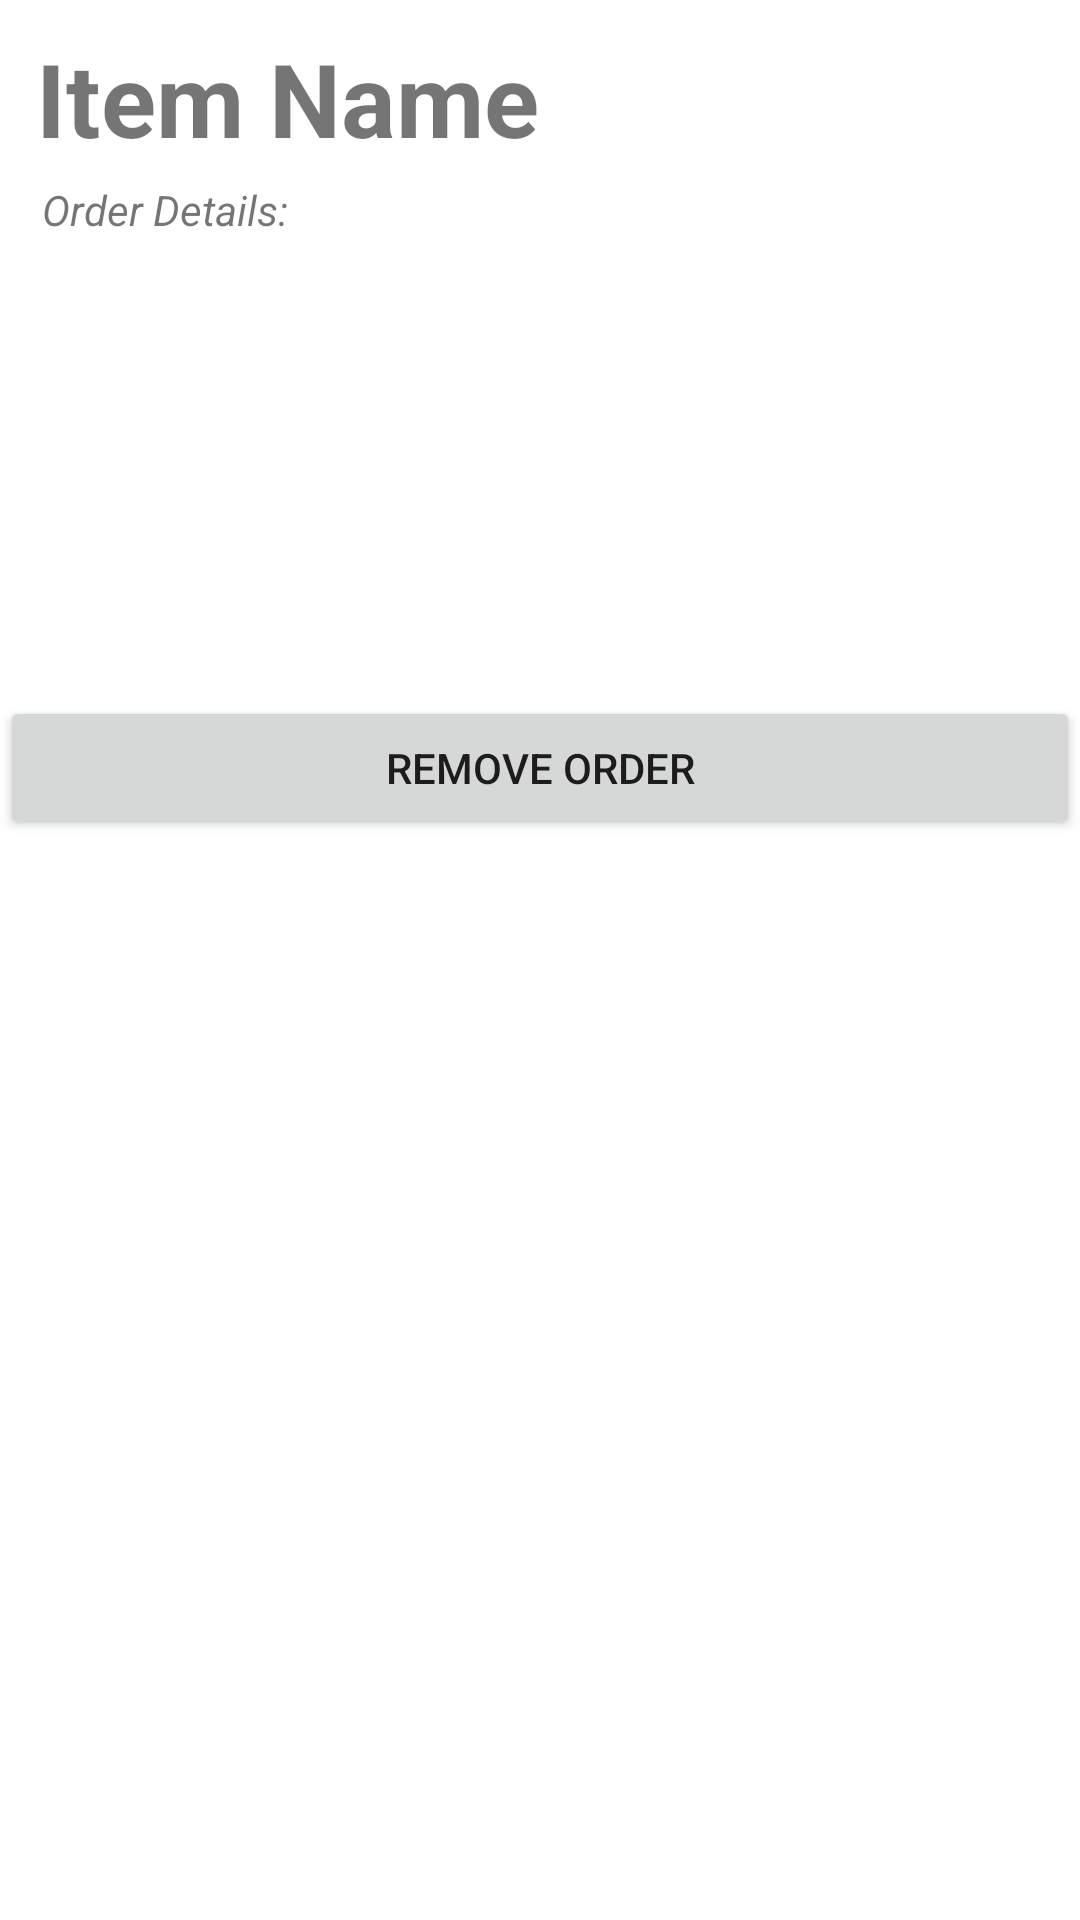

Layout XML and referenced resources for this Android screen:
<!-- AndroidManifest.xml: application theme Theme.RuCafeApp -->
<!-- res/layout/listview_item.xml -->
<?xml version="1.0" encoding="utf-8"?>
<LinearLayout xmlns:android="http://schemas.android.com/apk/res/android"
    xmlns:tools="http://schemas.android.com/tools"
    android:layout_width="match_parent"
    android:layout_height="match_parent"
    android:orientation="vertical"
    tools:context=".DonutsScreen">

    <LinearLayout
        android:layout_width="match_parent"
        android:layout_height="212dp"
        android:layout_marginVertical="10dp"
        android:orientation="vertical">

        <TextView
            android:id="@+id/menuItemType"
            android:layout_width="wrap_content"
            android:layout_height="wrap_content"
            android:layout_marginStart="12dp"
            android:text="@string/item_name"
            android:textSize="34sp"
            android:textStyle="bold" />

        <TextView
            android:id="@+id/menuItemDetails"
            android:layout_width="wrap_content"
            android:layout_height="wrap_content"
            android:layout_marginStart="14dp"
            android:layout_marginTop="5dp"
            android:text="@string/order_details"
            android:scrollbars="vertical"
            android:textStyle="italic" />
    </LinearLayout>

    <Button
        android:id="@+id/removeOrder"
        android:layout_width="match_parent"
        android:layout_height="wrap_content"
        android:text="@string/remove_order" />


</LinearLayout>
<!-- resources referenced by this layout -->
<resources>
  <string name="item_name">Item Name</string>
  <string name="order_details">Order Details:</string>
  <string name="remove_order">Remove Order</string>
  <style name="Theme.RuCafeApp" parent="Theme.MaterialComponents.DayNight.DarkActionBar">
          
          <item name="colorPrimary">@color/purple_500</item>
          <item name="colorPrimaryVariant">@color/purple_700</item>
          <item name="colorOnPrimary">@color/white</item>
          
          <item name="colorSecondary">@color/teal_200</item>
          <item name="colorSecondaryVariant">@color/teal_700</item>
          <item name="colorOnSecondary">@color/black</item>
          
          <item name="android:statusBarColor" tools:targetApi="l">?attr/colorPrimaryVariant</item>
          
      </style>
  <!-- not gathered from this repository: default colours our renderer supplied (Android Studio template values) -->
  <color name="purple_500">#FF6200EE</color>
  <color name="purple_700">#FF3700B3</color>
  <color name="teal_200">#FF03DAC5</color>
  <color name="teal_700">#FF018786</color>
  <color name="black">#FF000000</color>
  <color name="white">#FFFFFFFF</color>
</resources>
